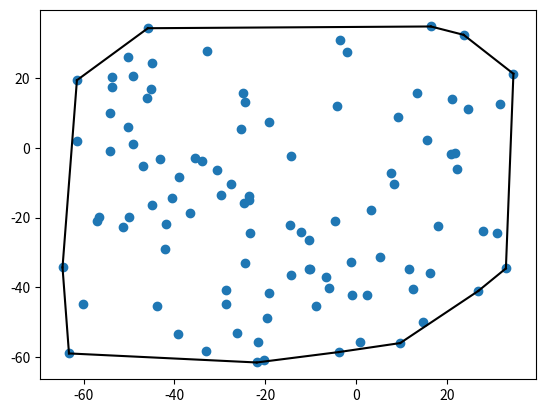

Write the Python code that produced this figure. (Note: this script raises an exception after producing the figure.)
# [redacted]

import numpy as np
import matplotlib.pyplot as plt

def divide_area(start, end, points):

    S1, S2 = [], []
    for _, point in enumerate(points):
        dis =  compute_distance(start, end, point)
        if dis > 0:
            S1.append(point)
        else:
            S2.append(point)
    S1 = np.vstack(S1) if len(S1) else None
    S2 = np.vstack(S2) if len(S2) else None
    return S1, S2


def triangle_partition(points, P, C, Q):

    S1, S2 = [], []
    for _, point in enumerate(points):
        disPC = compute_distance(P, C, point) # determine which side the point is on
        disCQ = compute_distance(C, Q, point)
        if disPC > 0 and disCQ < 0:
            S1.append(point)
        elif disPC < 0 and disCQ > 0:
            S2.append(point)
    S1 = np.vstack(S1) if len(S1) else None
    S2 = np.vstack(S2) if len(S2) else None
    return S1, S2    
    
def compute_distance(start, end, point, eps=1e-8):

    return np.cross(end-start,point-start)/(np.linalg.norm(end-start)+eps) # prevent from dividing by 0

def clock_sort(x):
    
    x0, y0 = x[:,0].mean(), x[:,1].mean()
    theta = np.arctan2(x[:,1] - y0, x[:,0] - x0)
    index = np.argsort(theta)
    x = x[index]
    
    return x

class ConvexHull2D:

    def __init__(self):
        self.points = None
        self.convext_hull = []

    def __call__(self, point_set):
        return self.forward(point_set)

    def reset(self):
        self.points = None
        self.convext_hull = []

    def forward(self, point_set):

        self.reset()          
        self.points = np.unique(point_set, axis=0) # remove duplicates
        return self._quickhull()

    def _quickhull(self):        
        self.points = self.points[np.lexsort(np.transpose(self.points)[::-1])]  # sort x, and then y
        left_most, right_most = self.points[0], self.points[-1]
        self.points = self.points[1:-1]     # the rest points
        self.convext_hull.append(left_most)     # add the left-most point into the output
        self.convext_hull.append(right_most)    # add the right-most point into the output

        self.right_points, self.left_points = divide_area(start=left_most, 
                                                          end=right_most, 
                                                          points=self.points)

        self._findhull(self.right_points, left_most, right_most)
        self._findhull(self.left_points, right_most, left_most)

        self.convext_hull = np.stack(self.convext_hull)
        self.convext_hull = clock_sort(self.convext_hull)
                     
        return self.convext_hull

    def _findhull(self, points, P, Q):
        
        if points is None:
            return

        distance = 0.0
        C, index = None, None
        for i, point in enumerate(points):
            current_dis = abs(compute_distance(P, Q, point))
            if current_dis > distance: # find a maximun point among all the points
                C = point
                index = i
                distance = current_dis
        if C is not None:
            self.convext_hull.append(C)
            points = np.delete(points, index, axis=0) # delete C from original points
            
        S1, S2 = triangle_partition(points, P, C, Q) # interate this process for S1 and S2
        self._findhull(S1, P, C)
        self._findhull(S2, C, Q)
    

## test 
model = ConvexHull2D()
points = np.random.random((100,2)) * 100 # normal distribution and scaled
points -= np.random.random() * 100 # positive and negative data points
plt.plot(points[:,0], points[:,1], 'o')
convex_hull = model(points)

# Close the hull during plot by making the head and tail as the same point
convex_hull = np.vstack([convex_hull, convex_hull[0]])

# Draw the lines between adjacent points in the convex hull
for i in range(len(convex_hull)):
    plt.plot([convex_hull[i,0], convex_hull[i+1,0]], [convex_hull[i,1], convex_hull[i+1,1]], 'k-')

plt.show()
print ("The vertices of convex hull are")
print (convex_hull)
